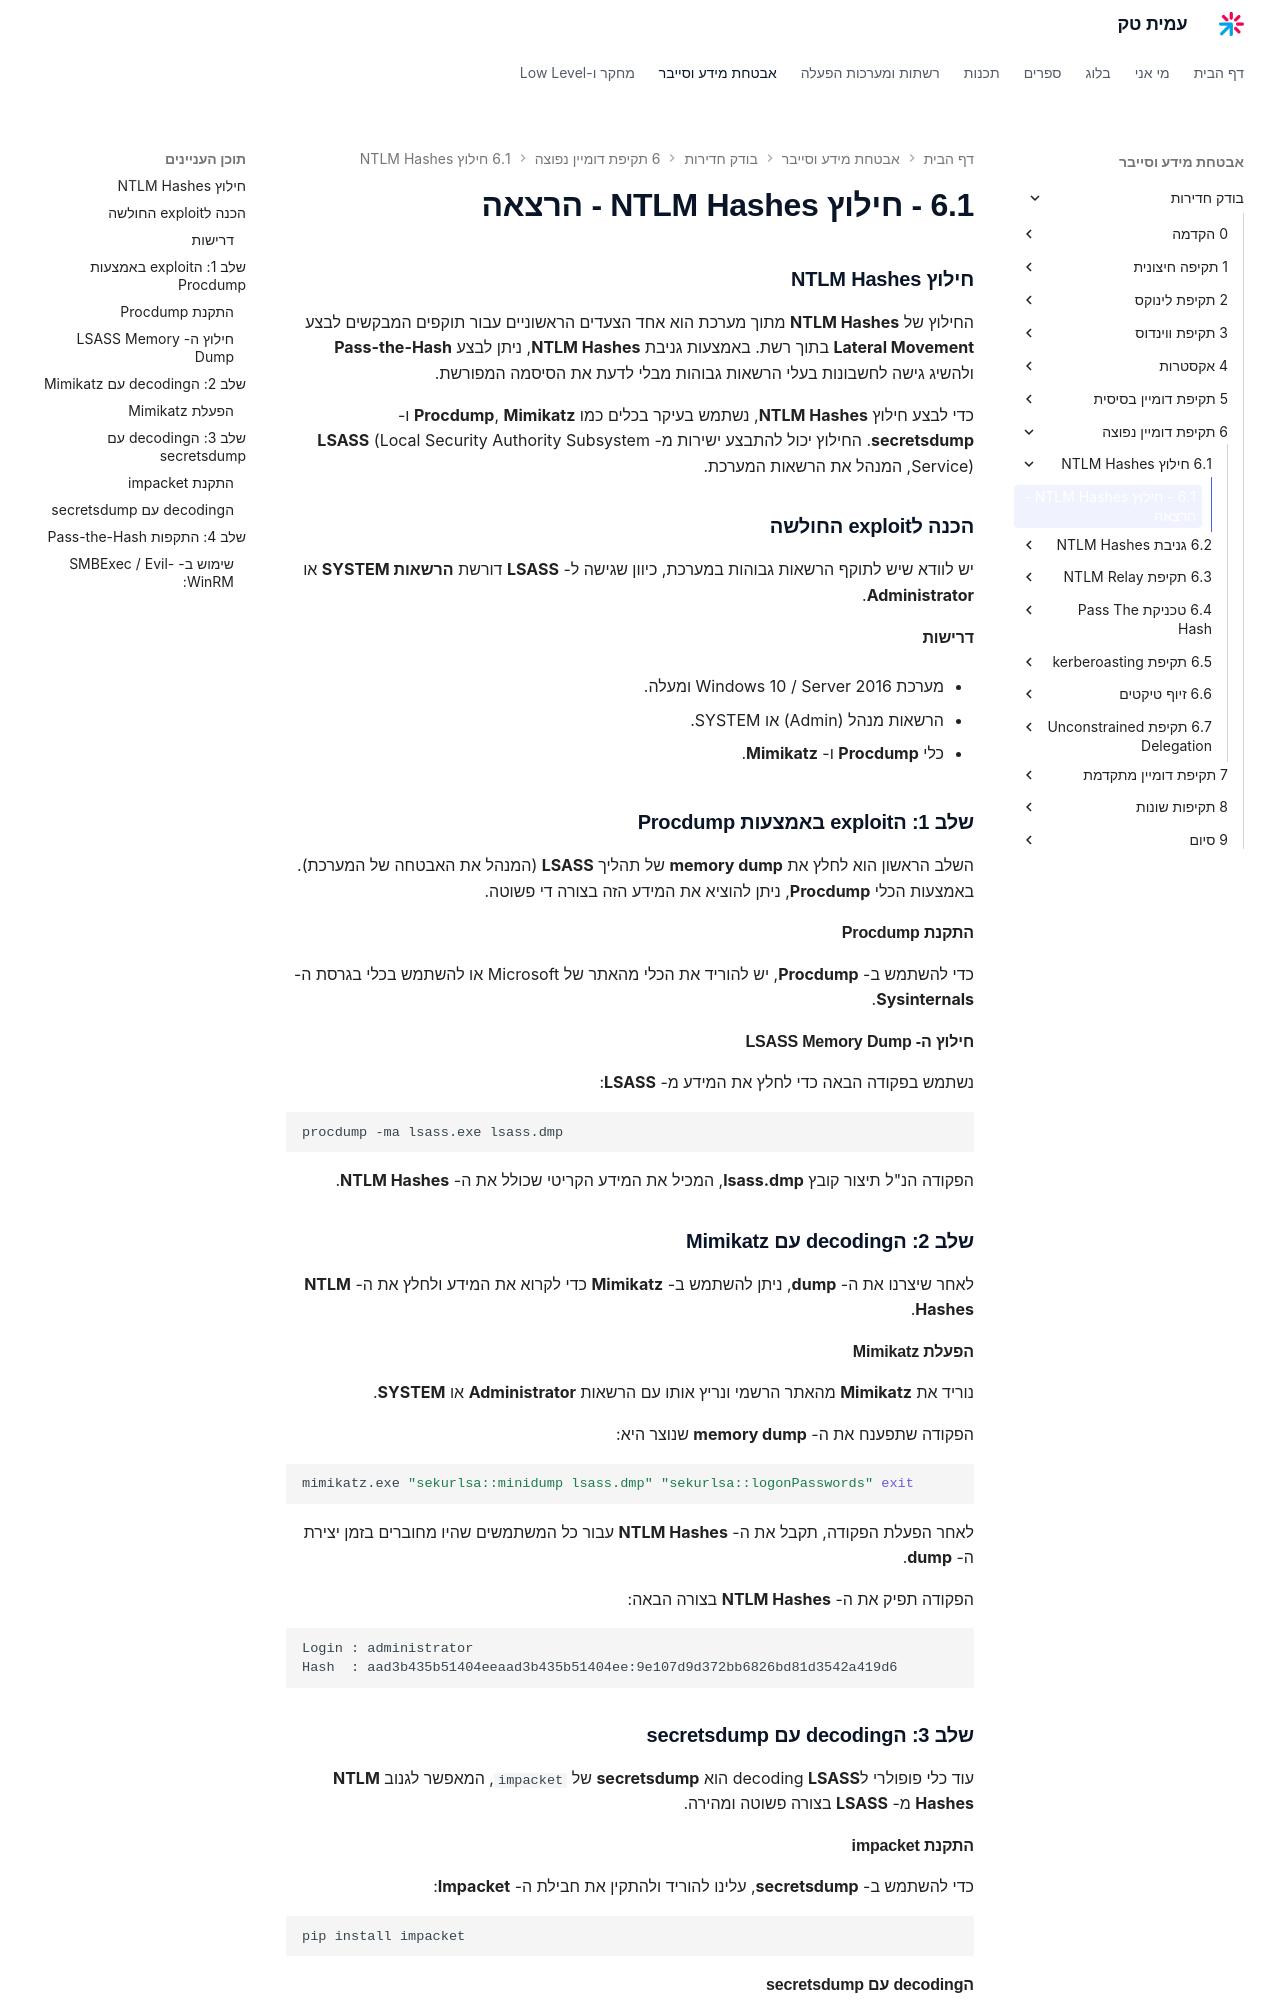

repository: AmitPinchasi/amittech · page: בודק-חדירות/6 - תקיפת דומיין נפוצה/6.1 - חילוץ NTLM Hashes/6.1 - חילוץ NTLM Hashes - הרצאה/index.html · generator: mkdocs

### **חילוץ NTLM Hashes**

החילוץ של **NTLM Hashes** מתוך מערכת הוא אחד הצעדים הראשוניים עבור תוקפים המבקשים לבצע **Lateral Movement** בתוך רשת. באמצעות גניבת **NTLM Hashes**, ניתן לבצע **Pass-the-Hash** ולהשיג גישה לחשבונות בעלי הרשאות גבוהות מבלי לדעת את הסיסמה המפורשת.

כדי לבצע חילוץ **NTLM Hashes**, נשתמש בעיקר בכלים כמו **Procdump**, **Mimikatz** ו- **secretsdump**. החילוץ יכול להתבצע ישירות מ- **LSASS** (Local Security Authority Subsystem Service), המנהל את הרשאות המערכת.

### **הכנה לexploit החולשה**

יש לוודא שיש לתוקף הרשאות גבוהות במערכת, כיוון שגישה ל- **LSASS** דורשת **הרשאות SYSTEM** או **Administrator**.

#### **דרישות**

- מערכת Windows 10 / Server 2016 ומעלה.
    
- הרשאות מנהל (Admin) או SYSTEM.
    
- כלי **Procdump** ו- **Mimikatz**.
    

### **שלב 1: הexploit באמצעות Procdump**

השלב הראשון הוא לחלץ את **memory dump** של תהליך **LSASS** (המנהל את האבטחה של המערכת). באמצעות הכלי **Procdump**, ניתן להוציא את המידע הזה בצורה די פשוטה.

#### **התקנת Procdump**

כדי להשתמש ב- **Procdump**, יש להוריד את הכלי מהאתר של Microsoft או להשתמש בכלי בגרסת ה- **Sysinternals**.

#### **חילוץ ה- LSASS Memory Dump**

נשתמש בפקודה הבאה כדי לחלץ את המידע מ- **LSASS**:

```bash
procdump -ma lsass.exe lsass.dmp
```

הפקודה הנ"ל תיצור קובץ **lsass.dmp**, המכיל את המידע הקריטי שכולל את ה- **NTLM Hashes**.

### **שלב 2: הdecoding עם Mimikatz**

לאחר שיצרנו את ה- **dump**, ניתן להשתמש ב- **Mimikatz** כדי לקרוא את המידע ולחלץ את ה- **NTLM Hashes**.

#### **הפעלת Mimikatz**

נוריד את **Mimikatz** מהאתר הרשמי ונריץ אותו עם הרשאות **Administrator** או **SYSTEM**.

הפקודה שתפענח את ה- **memory dump** שנוצר היא:

```bash
mimikatz.exe "sekurlsa::minidump lsass.dmp" "sekurlsa::logonPasswords" exit
```

לאחר הפעלת הפקודה, תקבל את ה- **NTLM Hashes** עבור כל המשתמשים שהיו מחוברים בזמן יצירת ה- **dump**.

הפקודה תפיק את ה- **NTLM Hashes** בצורה הבאה:

```
Login : administrator
Hash  : aad3b435b51404eeaad3b435b51404ee:9e107d9d372bb6826bd81d3542a419d6
```

### **שלב 3: הdecoding עם secretsdump**

עוד כלי פופולרי לdecoding **LSASS** הוא **secretsdump** של `impacket`, המאפשר לגנוב **NTLM Hashes** מ- **LSASS** בצורה פשוטה ומהירה.

#### **התקנת impacket**

כדי להשתמש ב- **secretsdump**, עלינו להוריד ולהתקין את חבילת ה- **Impacket**:

```bash
pip install impacket
```
